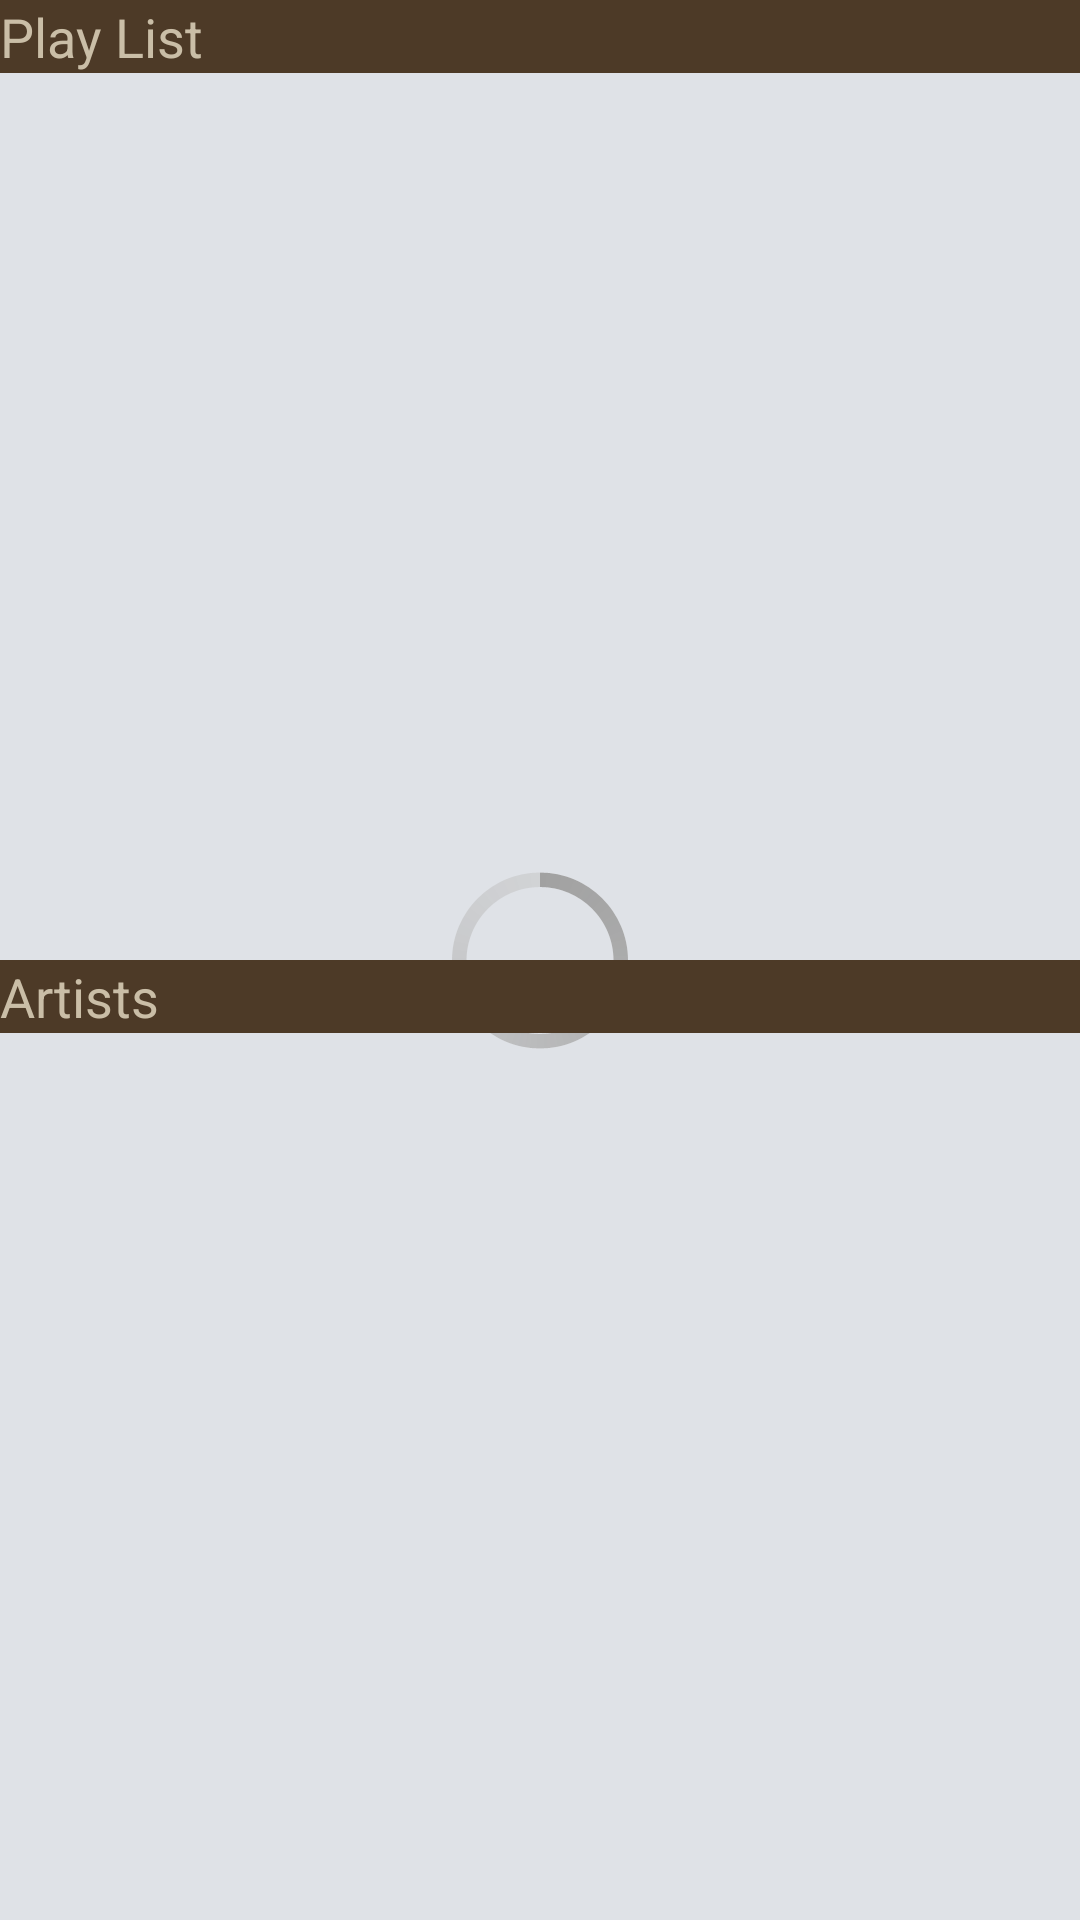

The Android layout XML behind this screen, and the referenced resources:
<!-- AndroidManifest.xml: application theme MyLightTheme -->
<!-- res/layout/music_play_list_edit.xml -->
<?xml version="1.0" encoding="utf-8"?>

<LinearLayout xmlns:android="http://schemas.android.com/apk/res/android"
    android:layout_width="fill_parent"
    android:layout_height="match_parent"
    android:orientation="vertical" android:background="@color/king_1">


    <FrameLayout
        android:layout_width="fill_parent"
        android:layout_height="fill_parent" >

        <ProgressBar
            android:id="@+id/progressBar"
            style="?android:attr/progressBarStyleLarge"
            android:layout_width="wrap_content"
            android:layout_height="wrap_content" android:layout_gravity="center_vertical|center_horizontal"/>
	
	    <LinearLayout
	        android:layout_width="fill_parent"
	        android:layout_height="fill_parent"
	        android:orientation="vertical" android:layout_weight="1" android:weightSum="100">
	
	        <LinearLayout
	            android:layout_width="fill_parent"
	            android:layout_height="match_parent"
	            android:orientation="vertical" android:layout_weight="50">
	
	            <LinearLayout
	                android:layout_width="match_parent"
	                android:layout_height="wrap_content"
	                android:orientation="vertical" android:background="@color/king_6">
	
	                <TextView
	                    android:layout_width="wrap_content"
	                    android:layout_height="wrap_content"
	                    android:text="Play List"
	                    android:textAppearance="?android:attr/textAppearanceMedium" android:textColor="@color/king_2"/>
	
	            </LinearLayout>
	


                <FrameLayout
                    android:layout_width="match_parent"
                    android:layout_height="wrap_content" android:layout_weight="1">
	                <ListView
	                    android:id="@+id/listViewPlayList"
	                    android:layout_width="match_parent"
	                    android:layout_height="wrap_content" >
	                </ListView>	                
                </FrameLayout>
	
	        </LinearLayout>
	
	        <LinearLayout
	            android:layout_width="fill_parent"
	            android:layout_height="match_parent"
	            android:orientation="vertical" android:layout_weight="50">
	
	            <LinearLayout
	                android:layout_width="match_parent"
	                android:layout_height="wrap_content"
	                android:orientation="vertical" android:background="@color/king_6">
	
	                <TextView
	                    android:layout_width="wrap_content"
	                    android:layout_height="wrap_content"
	                    android:text="Artists"
	                    android:textAppearance="?android:attr/textAppearanceMedium" android:textColor="@color/king_2"/>
	
	            </LinearLayout>


                <FrameLayout
                    android:layout_width="match_parent"
                    android:layout_height="wrap_content"
                    android:layout_weight="1" >	
	                <ListView
	                    android:id="@+id/listViewMusic"
	                    android:layout_width="match_parent"
	                    android:layout_height="wrap_content" >
	                </ListView>
                </FrameLayout>
	
	        </LinearLayout>
	
	    </LinearLayout>
    </FrameLayout>

</LinearLayout>
<!-- resources referenced by this layout -->
<resources>
  <color name="king_1">#DFE2E7</color>
  <color name="king_2">#CABEA7</color>
  <color name="king_6">#4D3A27</color>
  <style name="MyLightTheme" parent="android:Theme.Light">
      </style>
</resources>
